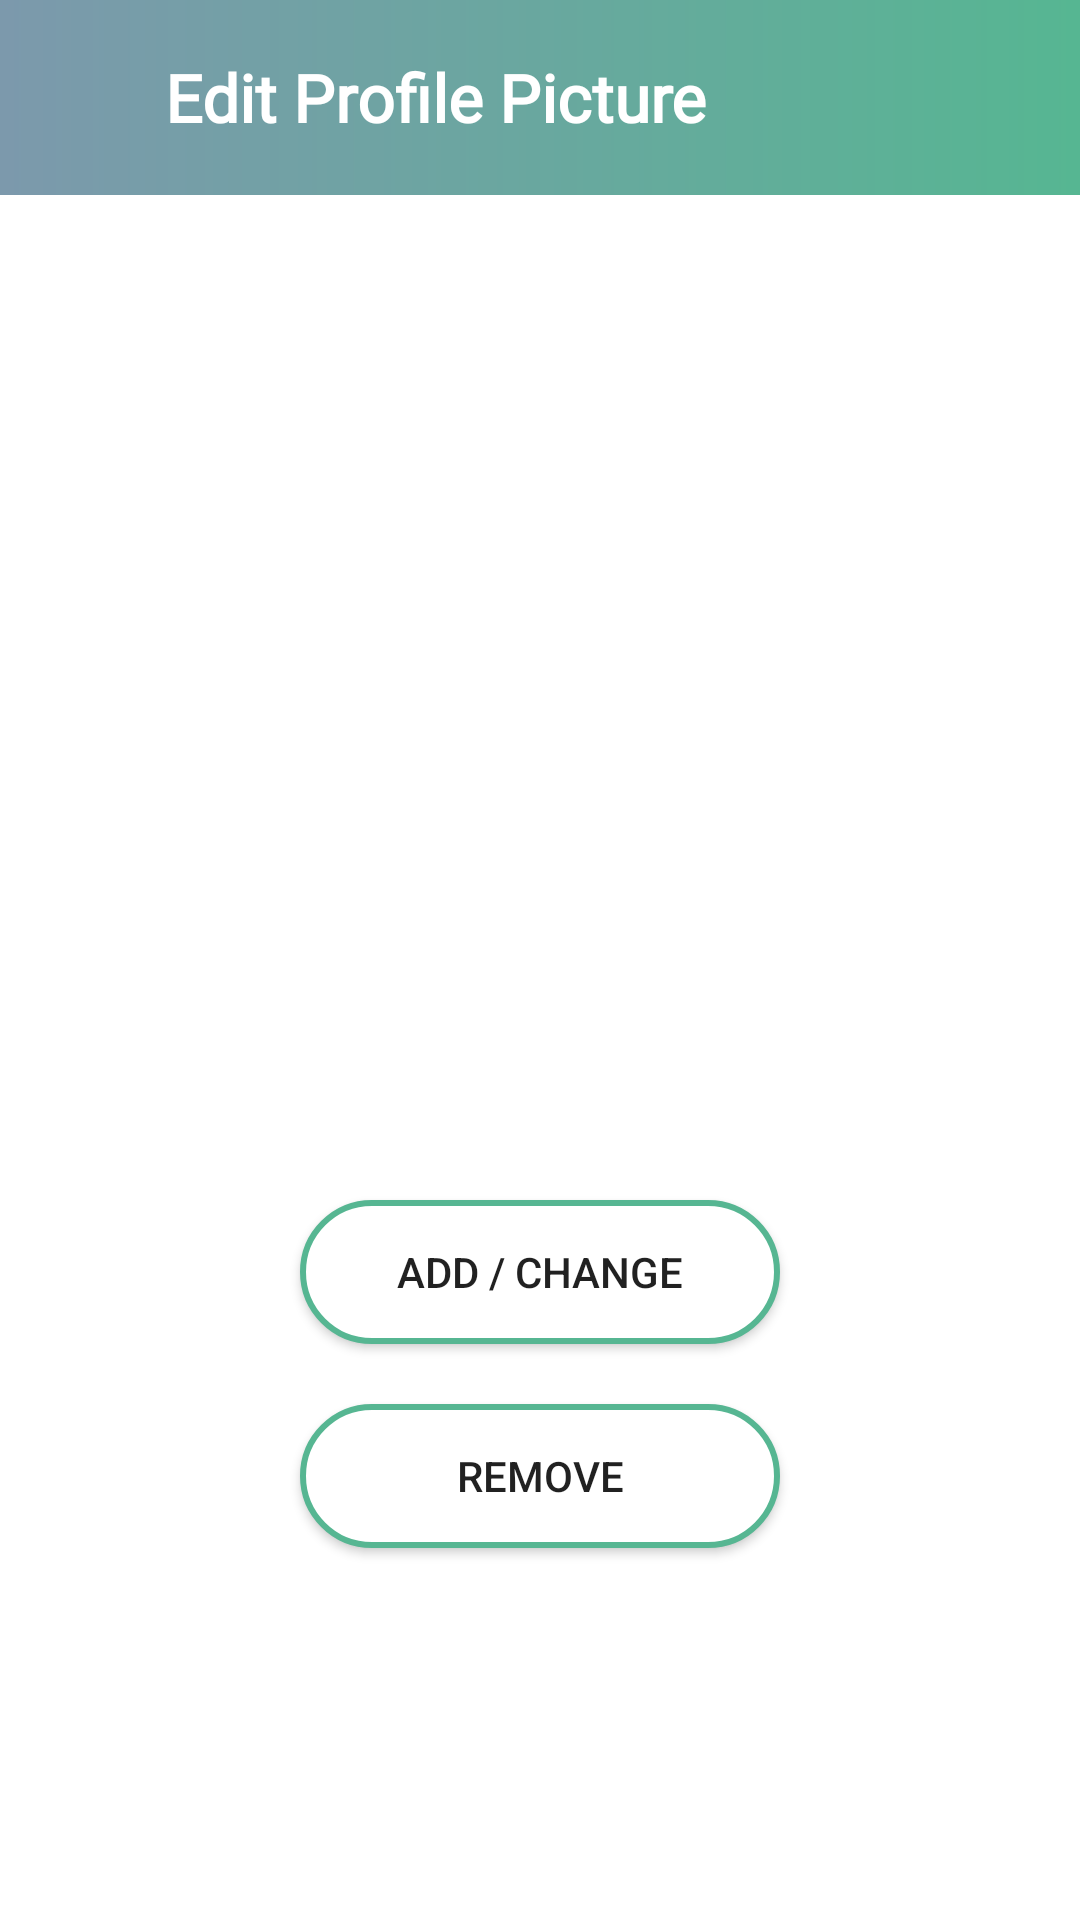

This screen was rendered from an Android layout file. Write that file and the resources it references.
<!-- AndroidManifest.xml: application theme Theme.ParentsConnect -->
<!-- res/layout/fragment_change_picture.xml -->
<?xml version="1.0" encoding="utf-8"?>
<FrameLayout xmlns:android="http://schemas.android.com/apk/res/android"
    xmlns:app="http://schemas.android.com/apk/res-auto"
    xmlns:tools="http://schemas.android.com/tools"
    android:layout_width="match_parent"
    android:layout_height="match_parent"
    tools:context=".ChangePictureFragment">

    <androidx.constraintlayout.widget.ConstraintLayout
        android:layout_width="match_parent"
        android:layout_height="match_parent">

        <LinearLayout
            android:layout_width="match_parent"
            android:layout_height="wrap_content"
            android:orientation="horizontal"
            android:background="@drawable/gradient"
            android:paddingVertical="15dp"
            app:layout_constraintStart_toStartOf="parent"
            app:layout_constraintTop_toTopOf="parent">

            <ImageView
                android:id="@+id/backBtnCPic"
                android:layout_width="35dp"
                android:layout_height="35dp"
                android:background="@drawable/ic_arrow_left"
                android:backgroundTint="@color/white"/>

            <TextView
                android:layout_width="wrap_content"
                android:layout_height="wrap_content"
                android:layout_marginStart="20dp"
                android:text="Edit Profile Picture"
                android:textColor="@color/white"
                android:textSize="22sp"
                android:textStyle="bold"
                android:fontFamily="@font/montserrat"
                android:layout_gravity="center_vertical"/>

        </LinearLayout>

        <ImageView
            android:id="@+id/changePicView"
            android:layout_width="250dp"
            android:layout_height="250dp"
            android:layout_marginTop="100dp"
            app:layout_constraintEnd_toEndOf="parent"
            app:layout_constraintStart_toStartOf="parent"
            app:layout_constraintTop_toTopOf="parent"
            android:src="@drawable/ic_baseline_account_circle_24"/>


        <android.widget.Button
            android:id="@+id/changePicture"
            android:layout_width="match_parent"
            android:layout_height="wrap_content"
            android:layout_marginTop="50dp"
            android:layout_marginHorizontal="100dp"
            android:background="@drawable/rounded_corners_bg"
            android:text="Add / Change"
            app:layout_constraintEnd_toEndOf="parent"
            app:layout_constraintStart_toStartOf="parent"
            app:layout_constraintTop_toBottomOf="@id/changePicView" />


        <android.widget.Button
            android:id="@+id/removePicture"
            android:layout_width="match_parent"
            android:layout_height="wrap_content"
            android:layout_marginTop="20dp"
            android:layout_marginHorizontal="100dp"
            android:text="Remove"
            android:background="@drawable/rounded_corners_bg"
            app:layout_constraintEnd_toEndOf="parent"
            app:layout_constraintStart_toStartOf="parent"
            app:layout_constraintTop_toBottomOf="@id/changePicture" />


    </androidx.constraintlayout.widget.ConstraintLayout>

</FrameLayout>
<!-- resources referenced by this layout -->
<resources>
  <color name="white">#FFFFFFFF</color>
  <!-- drawable gradient (drawable) -->
  <?xml version="1.0" encoding="utf-8"?>
  <shape xmlns:android="http://schemas.android.com/apk/res/android">
      <gradient
          android:startColor="@color/primary"
          android:endColor="@color/secondary" />
  </shape>
  <!-- drawable rounded_corners_bg (drawable) -->
  <?xml version="1.0" encoding="utf-8"?>
  <shape
      xmlns:android="http://schemas.android.com/apk/res/android"
      android:shape="rectangle">
      <solid android:color="@color/white" />
      <corners android:radius="250dp" />
      <stroke android:color="@color/secondary" android:width="2dp" />
  </shape>
  <style name="Theme.ParentsConnect" parent="Theme.MaterialComponents.DayNight.NoActionBar">
          
  
          <item name="colorPrimary">@color/primary</item>
          <item name="colorPrimaryVariant">@color/primaryVariant</item>
          <item name="colorOnPrimary">@color/white</item>
          
          <item name="colorSecondary">@color/secondary</item>
          <item name="colorSecondaryVariant">@color/teal_700</item>
          <item name="colorOnSecondary">@color/black</item>
          
          <item name="android:statusBarColor" tools:targetApi="l">?attr/colorPrimaryVariant</item>
          
      </style>
  <color name="primary">#7C99AC</color>
  <color name="secondary">#56B692</color>
  <color name="primaryVariant">#A9BFD1</color>
  <color name="teal_700">#FF018786</color>
  <color name="black">#FF000000</color>
</resources>
